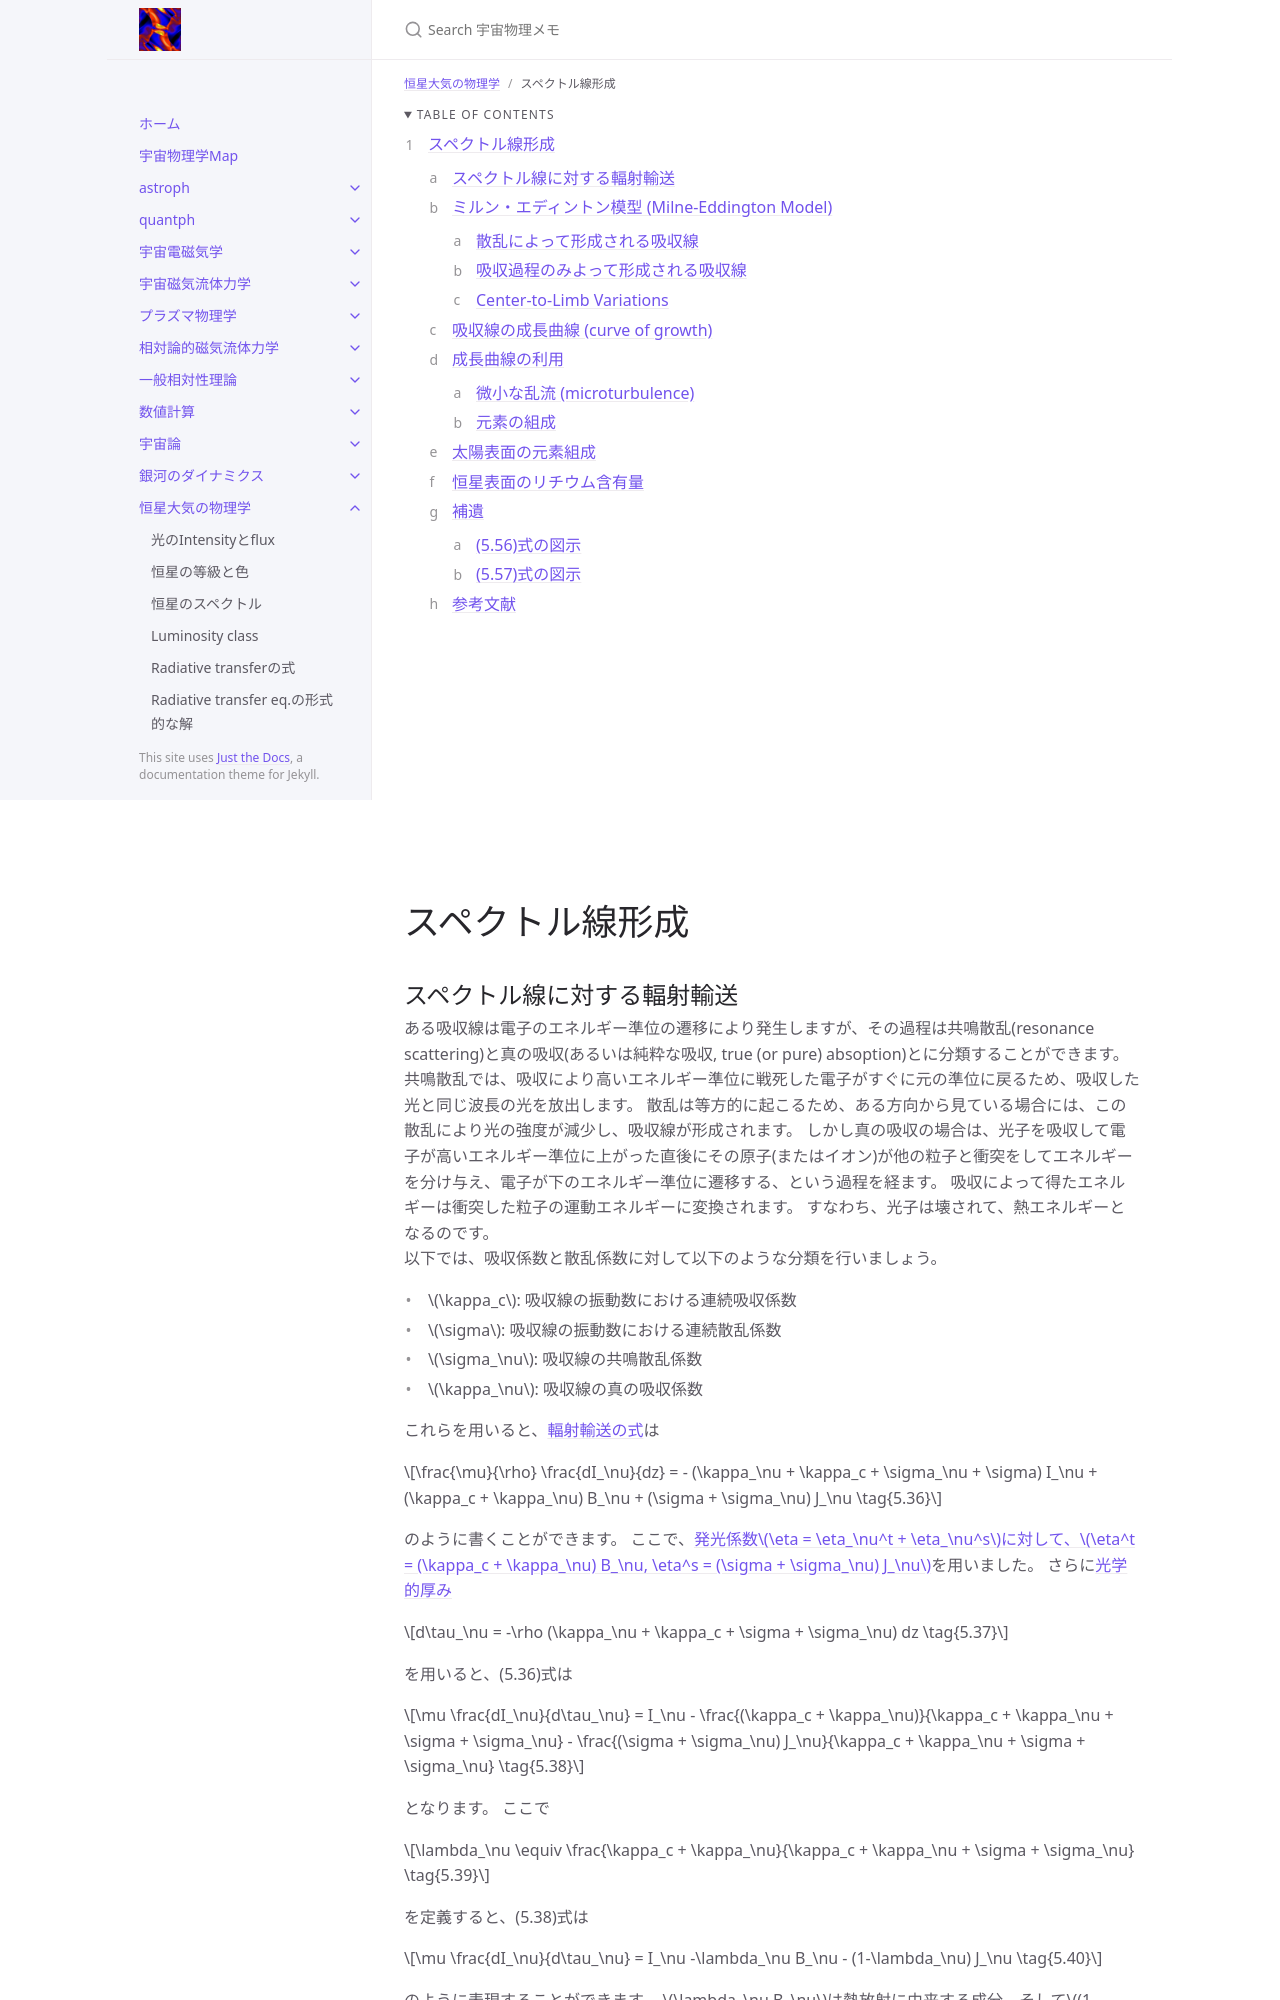

repository: github-nakasho/github-nakasho.github.io · page: atmos/spectral_line_formation.html · generator: jekyll

---
layout: default
title: スペクトル線形成
parent: 恒星大気の物理学
math: mathjax3
permalink: /atmos/spectral_line_formation
nav_order: 30
---

{: .no_toc }

<details open markdown="block">
  <summary>
    Table of contents
  </summary>
  {: .text-delta }
1. TOC
{:toc}
</details>

<iframe sandbox="allow-popups allow-scripts allow-modals allow-forms allow-same-origin" style="width:120px;height:240px;" marginwidth="0" marginheight="0" scrolling="no" frameborder="0" src="//rcm-fe.amazon-adsystem.com/e/cm?lt1=_blank&bc1=000000&IS2=1&bg1=FFFFFF&fc1=000000&lc1=0000FF&t=nakasho010d-22&language=ja_JP&o=9&p=8&l=as4&m=amazon&f=ifr&ref=as_ss_li_til&asins=B07MJ9D486&linkId=cf08395b92edbc3008af3fe58ea781ee"></iframe> <iframe sandbox="allow-popups allow-scripts allow-modals allow-forms allow-same-origin" style="width:120px;height:240px;" marginwidth="0" marginheight="0" scrolling="no" frameborder="0" src="//rcm-fe.amazon-adsystem.com/e/cm?lt1=_blank&bc1=000000&IS2=1&bg1=FFFFFF&fc1=000000&lc1=0000FF&t=nakasho010d-22&language=ja_JP&o=9&p=8&l=as4&m=amazon&f=ifr&ref=as_ss_li_til&asins=4535607273&linkId=f2cef8280e4add7a9a9bea6f337796f9"></iframe> <iframe sandbox="allow-popups allow-scripts allow-modals allow-forms allow-same-origin" style="width:120px;height:240px;" marginwidth="0" marginheight="0" scrolling="no" frameborder="0" src="//rcm-fe.amazon-adsystem.com/e/cm?lt1=_blank&bc1=000000&IS2=1&bg1=FFFFFF&fc1=000000&lc1=0000FF&t=nakasho010d-22&language=ja_JP&o=9&p=8&l=as4&m=amazon&f=ifr&ref=as_ss_li_til&asins=4065213541&linkId=ba0451bf97056aabf5b90e257853b7d9"></iframe> 

# スペクトル線形成
